Photos from the image-classification dataset "dataset" in the GitHub repository RUT-MIIT-Projects/dataset. Its 5 classes are: echinocactus, mimosa, monstera, orchid, rose.

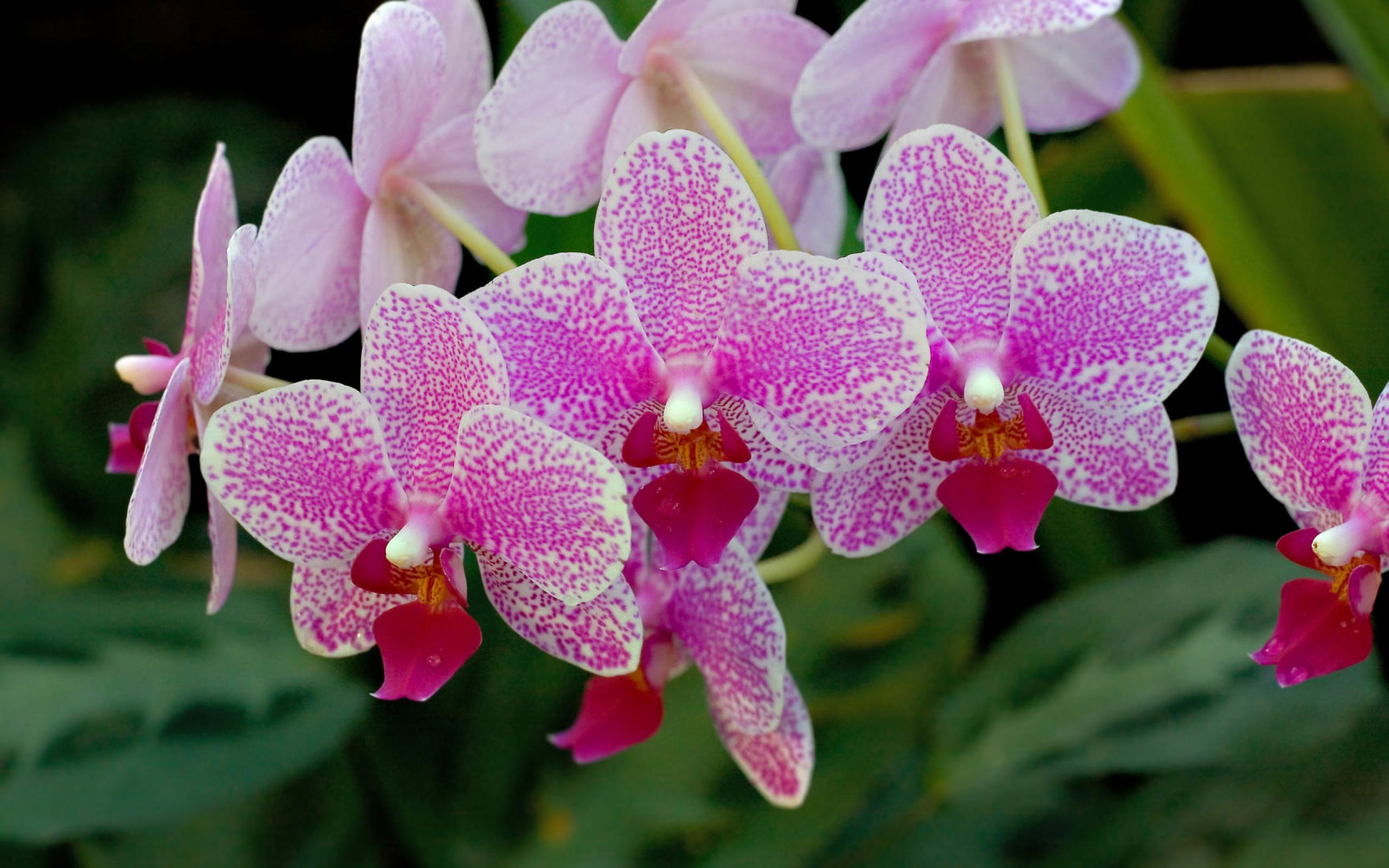
Label: orchid

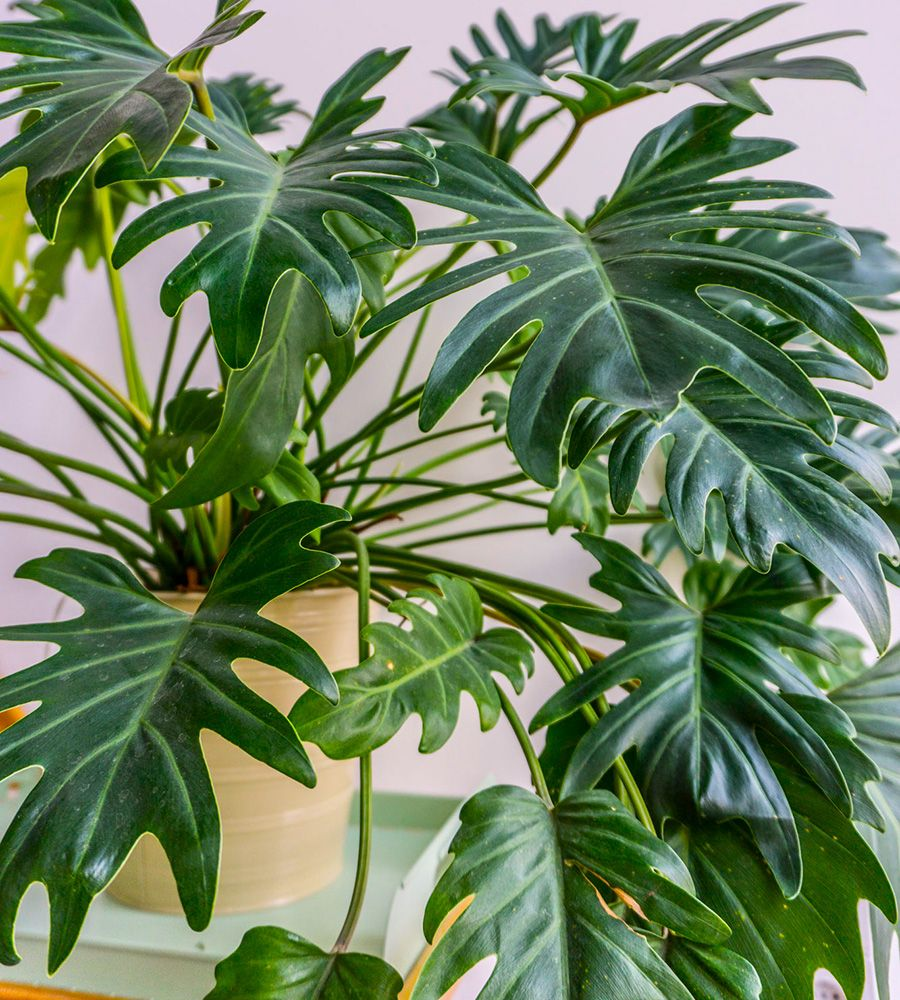
Label: monstera

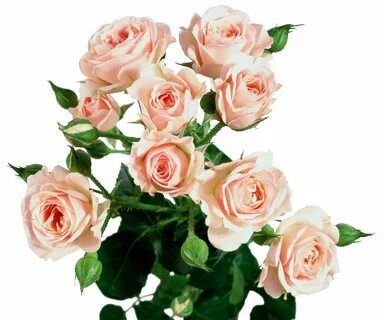
Label: rose

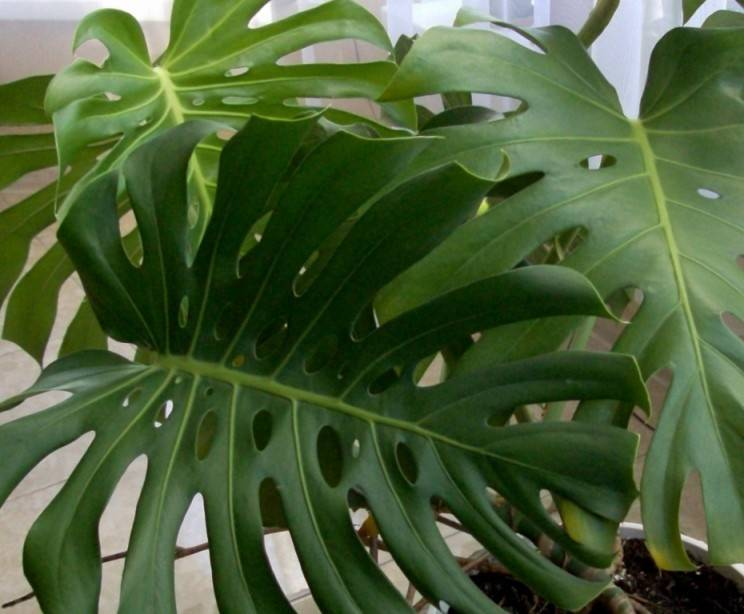
Label: monstera

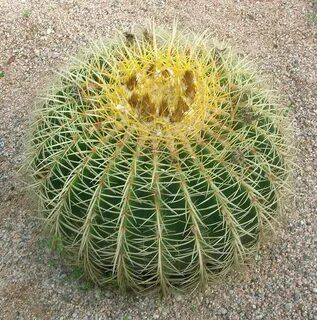
Label: echinocactus

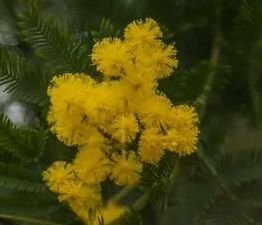
Label: mimosa
